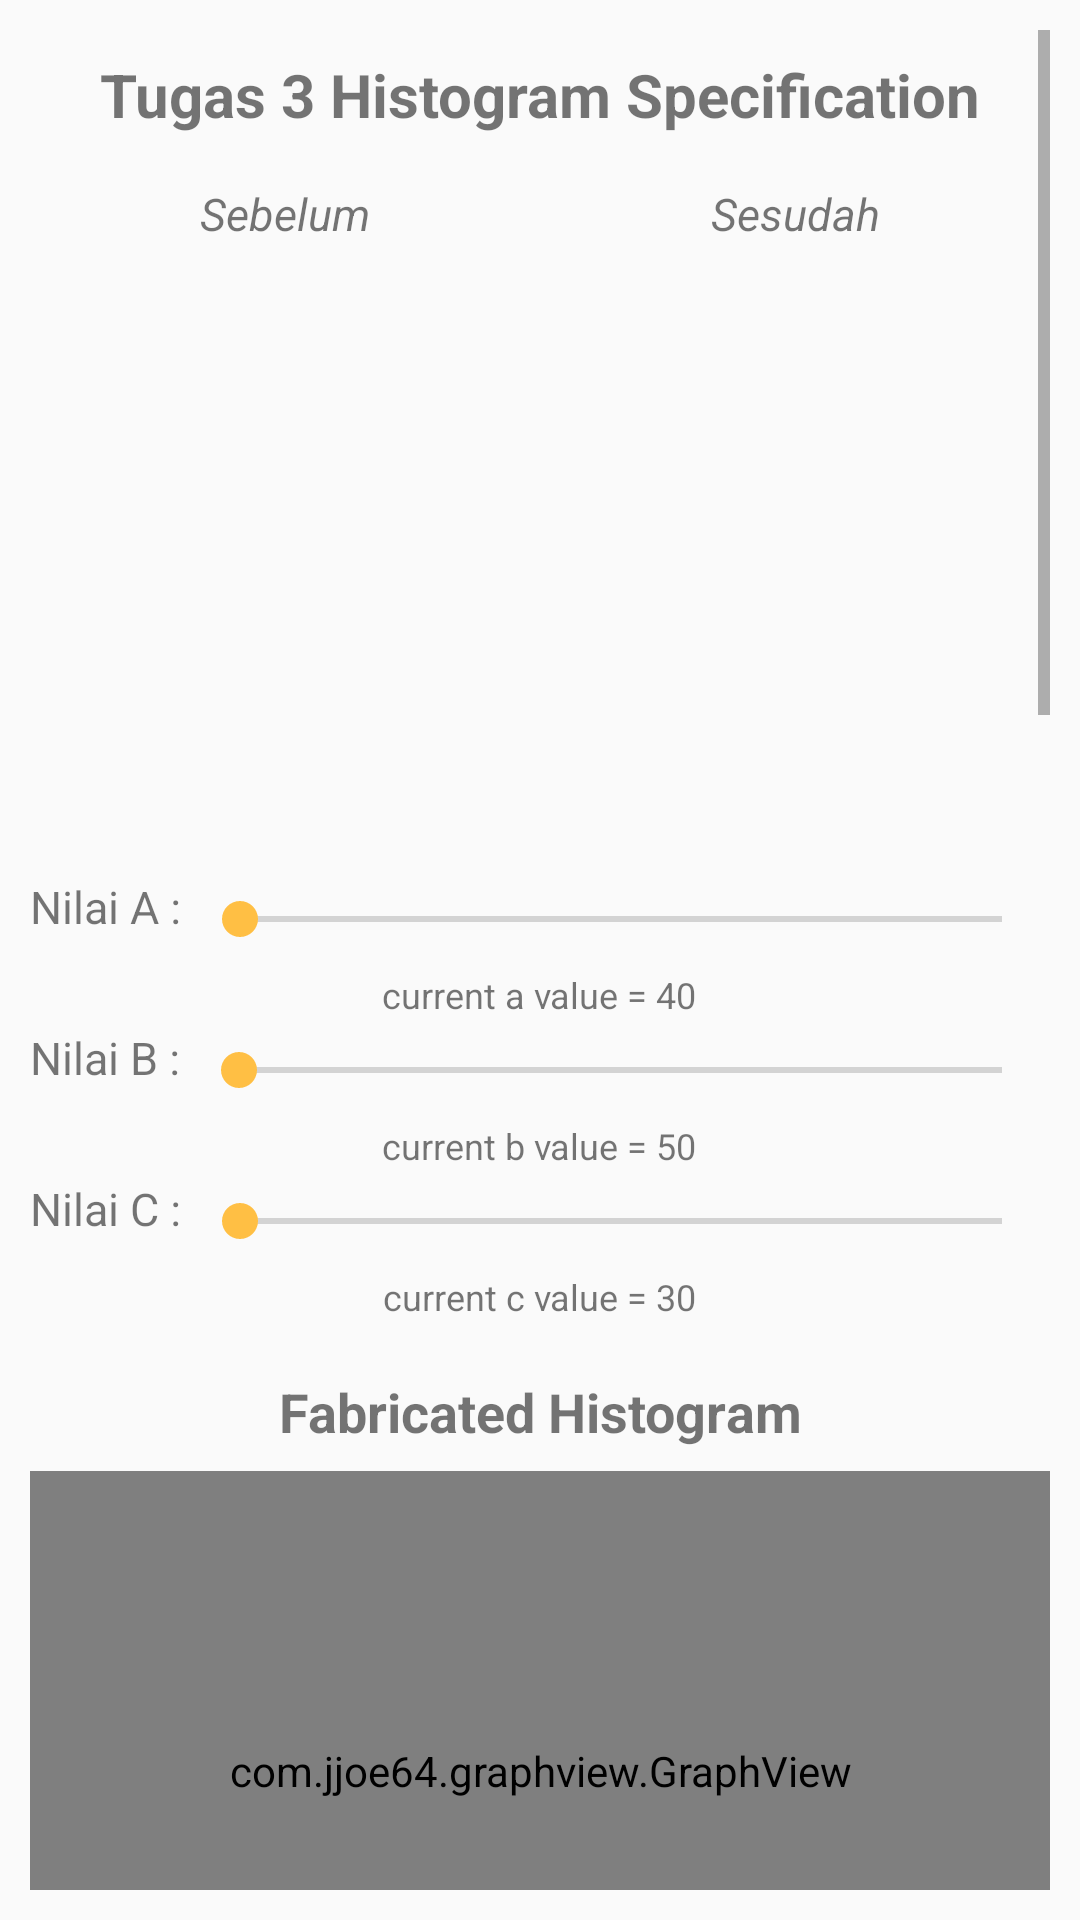

This screen was rendered from an Android layout file. Write that file and the resources it references.
<!-- AndroidManifest.xml: application theme AppTheme -->
<!-- res/layout/activity_tugas3a.xml -->
<?xml version="1.0" encoding="utf-8"?>
<ScrollView
    xmlns:android="http://schemas.android.com/apk/res/android"
    android:layout_width="fill_parent"
    android:layout_height="wrap_content"
    android:orientation="vertical"
    android:padding="10dp"
    android:fillViewport="false">

    <LinearLayout
        xmlns:android="http://schemas.android.com/apk/res/android"
        xmlns:tools="http://schemas.android.com/tools"
        android:layout_width="match_parent"
        android:layout_height="match_parent"
        android:orientation="vertical"
        android:paddingBottom="0dp"
        android:paddingLeft="0dp"
        android:paddingRight="0dp"
        android:paddingTop="0dp"
        tools:context=".Tugas3b">

        <TextView
            android:layout_width="match_parent"
            android:layout_height="wrap_content"
            android:padding="8dp"
            android:text="@string/tugas3a"
            android:textSize="20dp"
            android:textStyle="bold"
            android:gravity="center"
            />
        <LinearLayout
            xmlns:android="http://schemas.android.com/apk/res/android"
            xmlns:tools="http://schemas.android.com/tools"
            android:layout_width="match_parent"
            android:layout_height="wrap_content"
            android:orientation="horizontal"
            android:paddingBottom="8dp"
            android:paddingLeft="0dp"
            android:paddingRight="0dp"
            android:paddingTop="8dp"
            tools:context="com.udacity.myapplication.MainActivity">
            <TextView
                android:id="@+id/textBefore"
                android:layout_width="0dp"
                android:layout_weight="1"
                android:layout_height="wrap_content"
                android:text="Sebelum"
                android:textSize="15dp"
                android:textStyle="italic"
                android:gravity="center"/>
            <TextView
                android:id="@+id/textAfter"
                android:layout_width="0dp"
                android:layout_weight="1"
                android:layout_height="wrap_content"
                android:text="Sesudah"
                android:textSize="15dp"
                android:textStyle="italic"
                android:gravity="center"/>
        </LinearLayout>
        <LinearLayout
            xmlns:android="http://schemas.android.com/apk/res/android"
            xmlns:tools="http://schemas.android.com/tools"
            android:layout_width="match_parent"
            android:layout_height="200dp"
            android:orientation="horizontal"
            android:paddingBottom="8dp"
            android:paddingLeft="0dp"
            android:paddingRight="0dp"
            android:paddingTop="8dp"
            tools:context=".Tugas3b">
            <ImageView
                android:id="@+id/img"
                android:layout_width="0dp"
                android:layout_weight="1"
                android:layout_height="wrap_content" />
            <ImageView
                android:id="@+id/img2"
                android:layout_width="0dp"
                android:layout_weight="1"
                android:layout_height="wrap_content" />
        </LinearLayout>

        
        <LinearLayout
            xmlns:android="http://schemas.android.com/apk/res/android"
            xmlns:tools="http://schemas.android.com/tools"
            android:layout_width="match_parent"
            android:layout_height="wrap_content"
            android:orientation="horizontal"
            android:paddingBottom="0dp"
            android:paddingLeft="0dp"
            android:paddingRight="0dp"
            android:paddingTop="0dp"
            android:gravity="center">
            <TextView
                android:layout_width="wrap_content"
                android:layout_height="match_parent"
                android:text="Nilai A : "
                android:textSize="15dp"
                android:gravity="center_vertical"/>
            <SeekBar
                android:id="@+id/seekbarA"
                android:paddingTop="8dp"
                android:layout_width="fill_parent"
                android:layout_height="wrap_content"
                android:max="100"/>
        </LinearLayout>
        <TextView
            android:layout_width="wrap_content"
            android:layout_height="wrap_content"
            android:paddingTop="8dp"
            android:id="@+id/progressA"
            android:textSize="12dp"
            android:text="current a value = 40"
            android:layout_gravity="center_horizontal" />

        
        <LinearLayout
            xmlns:android="http://schemas.android.com/apk/res/android"
            xmlns:tools="http://schemas.android.com/tools"
            android:layout_width="match_parent"
            android:layout_height="wrap_content"
            android:orientation="horizontal"
            android:paddingBottom="0dp"
            android:paddingLeft="0dp"
            android:paddingRight="0dp"
            android:paddingTop="0dp"
            android:gravity="center">
            <TextView
                android:layout_width="wrap_content"
                android:layout_height="match_parent"
                android:text="Nilai B : "
                android:textSize="15dp"
                android:gravity="center_vertical"/>
            <SeekBar
                android:id="@+id/seekbarB"
                android:paddingTop="8dp"
                android:layout_width="fill_parent"
                android:layout_height="wrap_content"
                android:max="100"/>
        </LinearLayout>
        <TextView
            android:layout_width="wrap_content"
            android:layout_height="wrap_content"
            android:paddingTop="8dp"
            android:id="@+id/progressB"
            android:textSize="12dp"
            android:text="current b value = 50"
            android:layout_gravity="center_horizontal" />

        
        <LinearLayout
            xmlns:android="http://schemas.android.com/apk/res/android"
            xmlns:tools="http://schemas.android.com/tools"
            android:layout_width="match_parent"
            android:layout_height="wrap_content"
            android:orientation="horizontal"
            android:paddingBottom="0dp"
            android:paddingLeft="0dp"
            android:paddingRight="0dp"
            android:paddingTop="0dp"
            android:gravity="center">
            <TextView
                android:layout_width="wrap_content"
                android:layout_height="match_parent"
                android:text="Nilai C : "
                android:textSize="15dp"
                android:gravity="center_vertical"/>
            <SeekBar
                android:id="@+id/seekbarC"
                android:paddingTop="8dp"
                android:layout_width="fill_parent"
                android:layout_height="wrap_content"
                android:max="100"/>
        </LinearLayout>
        <TextView
            android:layout_width="wrap_content"
            android:layout_height="wrap_content"
            android:paddingTop="8dp"
            android:id="@+id/progressC"
            android:textSize="12dp"
            android:text="current c value = 30"
            android:layout_gravity="center_horizontal" />

        <TextView
            android:layout_width="match_parent"
            android:layout_height="50dp"
            android:paddingTop="18dp"
            android:paddingBottom="8dp"
            android:text="Fabricated Histogram"
            android:textSize="18dp"
            android:textStyle="bold"
            android:gravity="center"
            />
        <com.jjoe64.graphview.GraphView
            android:layout_width="match_parent"
            android:layout_height="200dp"
            android:id="@+id/fabHist" />

        <Button
            android:layout_width="wrap_content"
            android:layout_height="wrap_content"
            android:onClick="applyChanges"
            android:padding="8dp"
            android:text="Apply Changes"
            android:layout_gravity="center"
            android:textAllCaps="true"/>

        <TextView
            android:layout_width="match_parent"
            android:layout_height="50dp"
            android:paddingTop="18dp"
            android:paddingBottom="8dp"
            android:text="Original Image CDF"
            android:textSize="18dp"
            android:textStyle="bold"
            android:gravity="center"
            />
        <com.jjoe64.graphview.GraphView
            android:layout_width="match_parent"
            android:layout_height="200dp"
            android:id="@+id/oriCDF" />

        <TextView
            android:layout_width="match_parent"
            android:layout_height="50dp"
            android:paddingTop="18dp"
            android:paddingBottom="8dp"
            android:text="Fabricated CDF"
            android:textSize="18dp"
            android:textStyle="bold"
            android:gravity="center"
            />
        <com.jjoe64.graphview.GraphView
            android:layout_width="match_parent"
            android:layout_height="200dp"
            android:id="@+id/fabCDF" />

        <TextView
            android:layout_width="match_parent"
            android:layout_height="50dp"
            android:paddingTop="18dp"
            android:paddingBottom="8dp"
            android:text="LUT from old to new value"
            android:textSize="18dp"
            android:textStyle="bold"
            android:gravity="center"
            />
        <com.jjoe64.graphview.GraphView
            android:layout_width="match_parent"
            android:layout_height="200dp"
            android:id="@+id/mapMatchDisp" />

        <TextView
            android:layout_width="match_parent"
            android:layout_height="50dp"
            android:paddingTop="18dp"
            android:paddingBottom="8dp"
            android:text="Result Histogram - Spec Approximation"
            android:textSize="18dp"
            android:textStyle="bold"
            android:gravity="center"
            />
        <com.jjoe64.graphview.GraphView
            android:layout_width="match_parent"
            android:layout_height="200dp"
            android:id="@+id/rcDisp" />
    </LinearLayout>
</ScrollView>
<!-- resources referenced by this layout -->
<resources>
  <string name="tugas3a">Tugas 3 Histogram Specification</string>
  <style name="AppTheme" parent="Theme.AppCompat.Light.DarkActionBar">
          
          <item name="colorPrimary">@color/primary_color</item>
          <item name="colorPrimaryDark">@color/primary_dark_color</item>
          <item name="colorAccent">@color/colorAccent</item>
      </style>
  <color name="primary_color">#4A312A</color>
  <color name="primary_dark_color">#2F1D1A</color>
  <color name="colorAccent">#FFBF44</color>
</resources>
